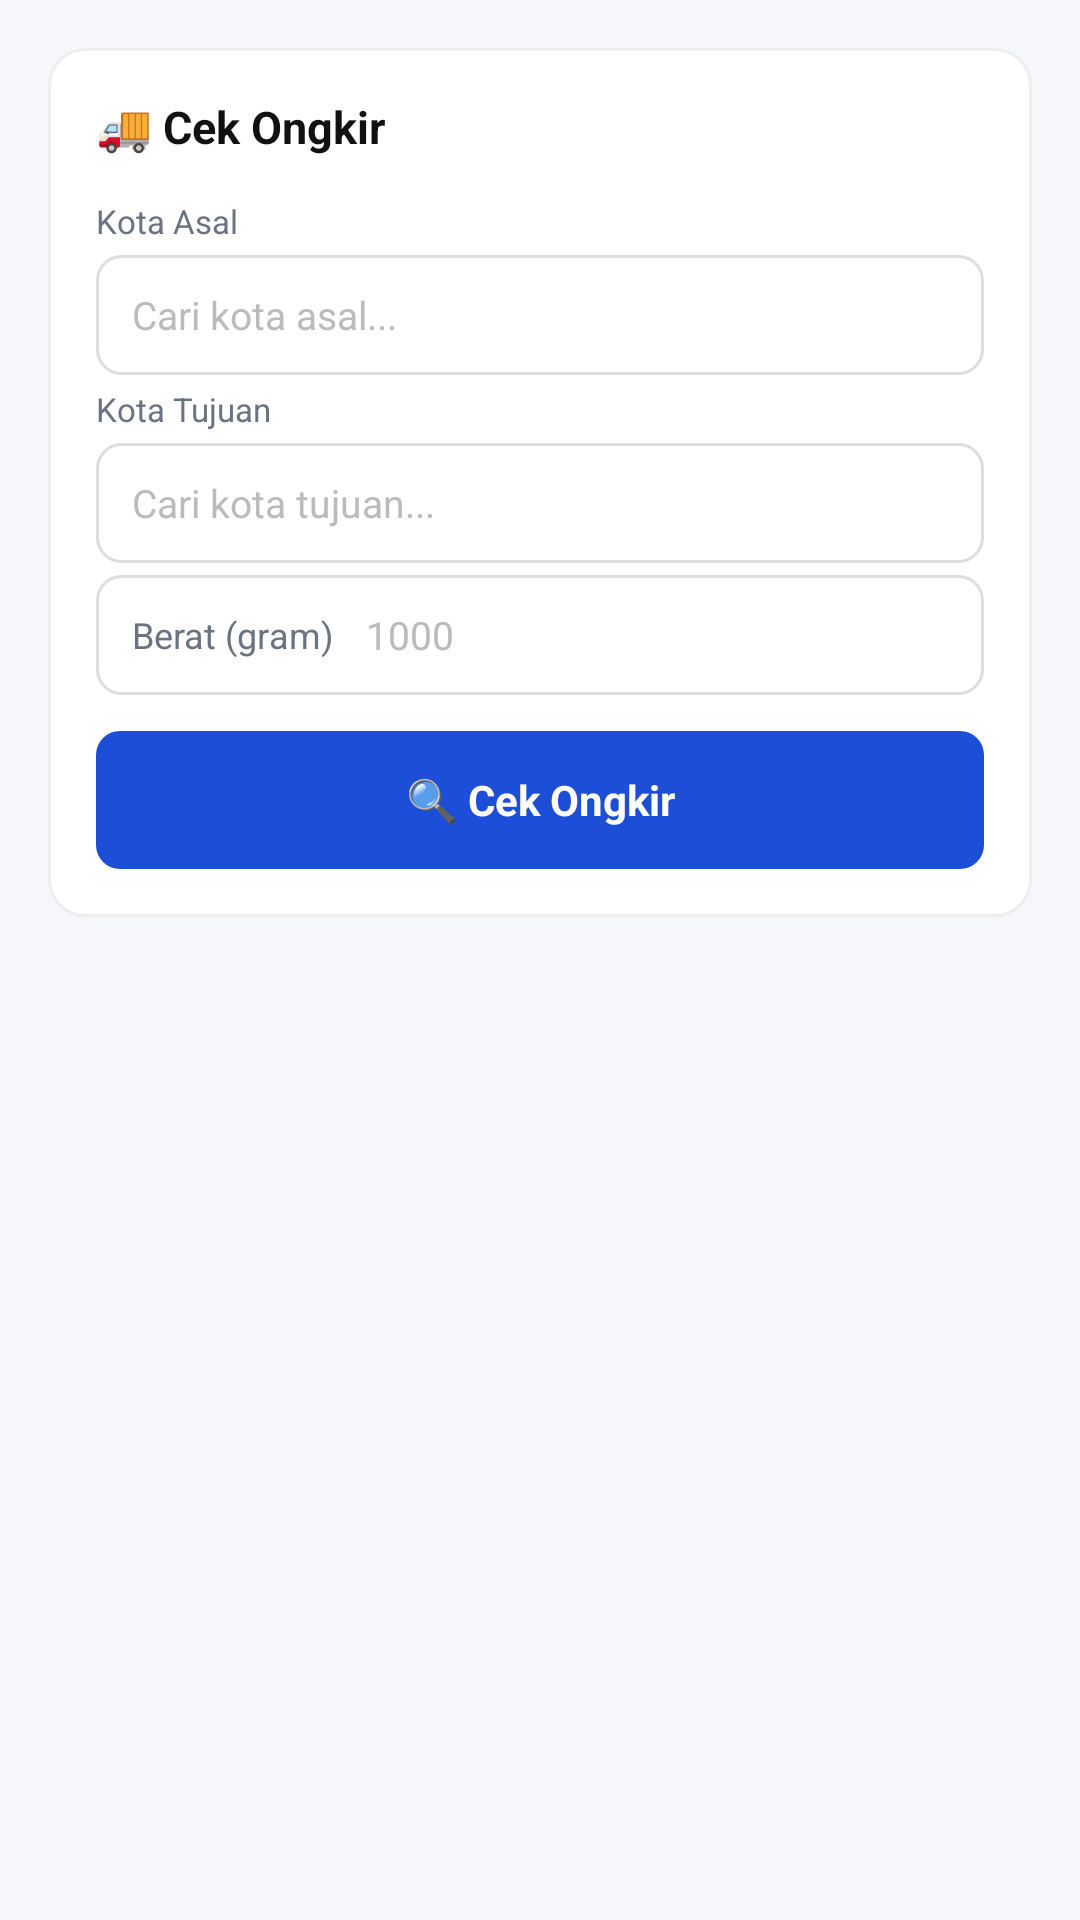

Android layout source for this screen:
<!-- AndroidManifest.xml: application theme Theme.SamaQu -->
<!-- res/layout/fragment_ongkir.xml -->
<?xml version="1.0" encoding="utf-8"?>
<ScrollView xmlns:android="http://schemas.android.com/apk/res/android"
    android:layout_width="match_parent" android:layout_height="match_parent"
    android:background="#FFF5F7FA" android:fillViewport="true">

    <LinearLayout android:layout_width="match_parent" android:layout_height="wrap_content"
        android:orientation="vertical" android:padding="16dp">

        <LinearLayout android:layout_width="match_parent" android:layout_height="wrap_content"
            android:orientation="vertical" android:background="@drawable/card_bg"
            android:padding="16dp" android:layout_marginBottom="12dp">

            <TextView android:text="🚚 Cek Ongkir"
                android:textSize="15sp" android:textStyle="bold" android:textColor="#FF111111"
                android:layout_width="wrap_content" android:layout_height="wrap_content"
                android:layout_marginBottom="14dp"/>

            
            <TextView android:text="Kota Asal" android:textSize="11sp" android:textColor="#FF6B7280"
                android:layout_width="wrap_content" android:layout_height="wrap_content" android:layout_marginBottom="4dp"/>
            <LinearLayout android:layout_width="match_parent" android:layout_height="40dp"
                android:orientation="horizontal" android:gravity="center_vertical"
                android:background="@drawable/field_bg_light" android:layout_marginBottom="4dp">
                <EditText android:id="@+id/etOrigin" android:layout_width="0dp" android:layout_height="match_parent"
                    android:layout_weight="1" android:background="@null" android:paddingStart="12dp" android:paddingEnd="12dp"
                    android:textColor="#FF111111" android:textColorHint="#FFBBBBBB" android:textSize="13sp"
                    android:hint="Cari kota asal..." android:singleLine="true" android:inputType="text"/>
            </LinearLayout>
            <ListView android:id="@+id/lvOriginSuggest" android:layout_width="match_parent"
                android:layout_height="wrap_content" android:background="#FFFFFFFF"
                android:visibility="gone" android:divider="#FFF1F5F9" android:dividerHeight="1dp"
                android:layout_marginBottom="8dp"/>

            
            <TextView android:text="Kota Tujuan" android:textSize="11sp" android:textColor="#FF6B7280"
                android:layout_width="wrap_content" android:layout_height="wrap_content" android:layout_marginBottom="4dp"/>
            <LinearLayout android:layout_width="match_parent" android:layout_height="40dp"
                android:orientation="horizontal" android:gravity="center_vertical"
                android:background="@drawable/field_bg_light" android:layout_marginBottom="4dp">
                <EditText android:id="@+id/etDest" android:layout_width="0dp" android:layout_height="match_parent"
                    android:layout_weight="1" android:background="@null" android:paddingStart="12dp" android:paddingEnd="12dp"
                    android:textColor="#FF111111" android:textColorHint="#FFBBBBBB" android:textSize="13sp"
                    android:hint="Cari kota tujuan..." android:singleLine="true" android:inputType="text"/>
            </LinearLayout>
            <ListView android:id="@+id/lvDestSuggest" android:layout_width="match_parent"
                android:layout_height="wrap_content" android:background="#FFFFFFFF"
                android:visibility="gone" android:divider="#FFF1F5F9" android:dividerHeight="1dp"
                android:layout_marginBottom="8dp"/>

            
            <LinearLayout android:layout_width="match_parent" android:layout_height="40dp"
                android:orientation="horizontal" android:gravity="center_vertical"
                android:background="@drawable/field_bg_light" android:layout_marginBottom="12dp">
                <TextView android:layout_width="90dp" android:layout_height="wrap_content"
                    android:text="Berat (gram)" android:textColor="#FF6B7280" android:textSize="12sp" android:paddingStart="12dp"/>
                <EditText android:id="@+id/etWeight" android:layout_width="0dp" android:layout_height="match_parent"
                    android:layout_weight="1" android:background="@null" android:paddingEnd="12dp"
                    android:textColor="#FF111111" android:textSize="13sp" android:hint="1000"
                    android:textColorHint="#FFBBBBBB" android:inputType="number" android:singleLine="true"/>
            </LinearLayout>

            <TextView android:id="@+id/btnCekOngkir"
                android:layout_width="match_parent" android:layout_height="46dp"
                android:background="@drawable/btn_blue_bg" android:text="🔍 Cek Ongkir"
                android:textColor="#FFFFFFFF" android:textSize="14sp" android:textStyle="bold"
                android:gravity="center" android:clickable="true" android:focusable="true"/>
        </LinearLayout>

        
        <TextView android:id="@+id/tvOngkirStatus"
            android:layout_width="match_parent" android:layout_height="wrap_content"
            android:textSize="12sp" android:textColor="#FF6B7280"
            android:gravity="center" android:padding="12dp" android:visibility="gone"/>

        <LinearLayout android:id="@+id/llResults"
            android:layout_width="match_parent" android:layout_height="wrap_content"
            android:orientation="vertical"/>

    </LinearLayout>
</ScrollView>
<!-- resources referenced by this layout -->
<resources>
  <!-- drawable btn_blue_bg (drawable) -->
  <?xml version="1.0" encoding="utf-8"?>
  <shape xmlns:android="http://schemas.android.com/apk/res/android" android:shape="rectangle">
      <solid android:color="#FF1D4ED8" />
      <corners android:radius="8dp" />
  </shape>
  <!-- drawable card_bg (drawable) -->
  <?xml version="1.0" encoding="utf-8"?>
  <shape xmlns:android="http://schemas.android.com/apk/res/android" android:shape="rectangle">
      <solid android:color="#FFFFFFFF" />
      <corners android:radius="12dp" />
      <stroke android:width="1dp" android:color="#FFEEEEEE" />
  </shape>
  <!-- drawable field_bg_light (drawable) -->
  <?xml version="1.0" encoding="utf-8"?>
  <shape xmlns:android="http://schemas.android.com/apk/res/android" android:shape="rectangle">
      <solid android:color="#FFFFFFFF" />
      <stroke android:width="1dp" android:color="#FFDDDDDD" />
      <corners android:radius="8dp" />
  </shape>
  <style name="Theme.SamaQu" parent="Theme.MaterialComponents.DayNight.NoActionBar">
          <item name="colorPrimary">#1E40AF</item>
          <item name="colorPrimaryVariant">#1D4ED8</item>
          <item name="colorOnPrimary">#FFFFFF</item>
          <item name="colorSurface">#FFFFFF</item>
      </style>
</resources>
